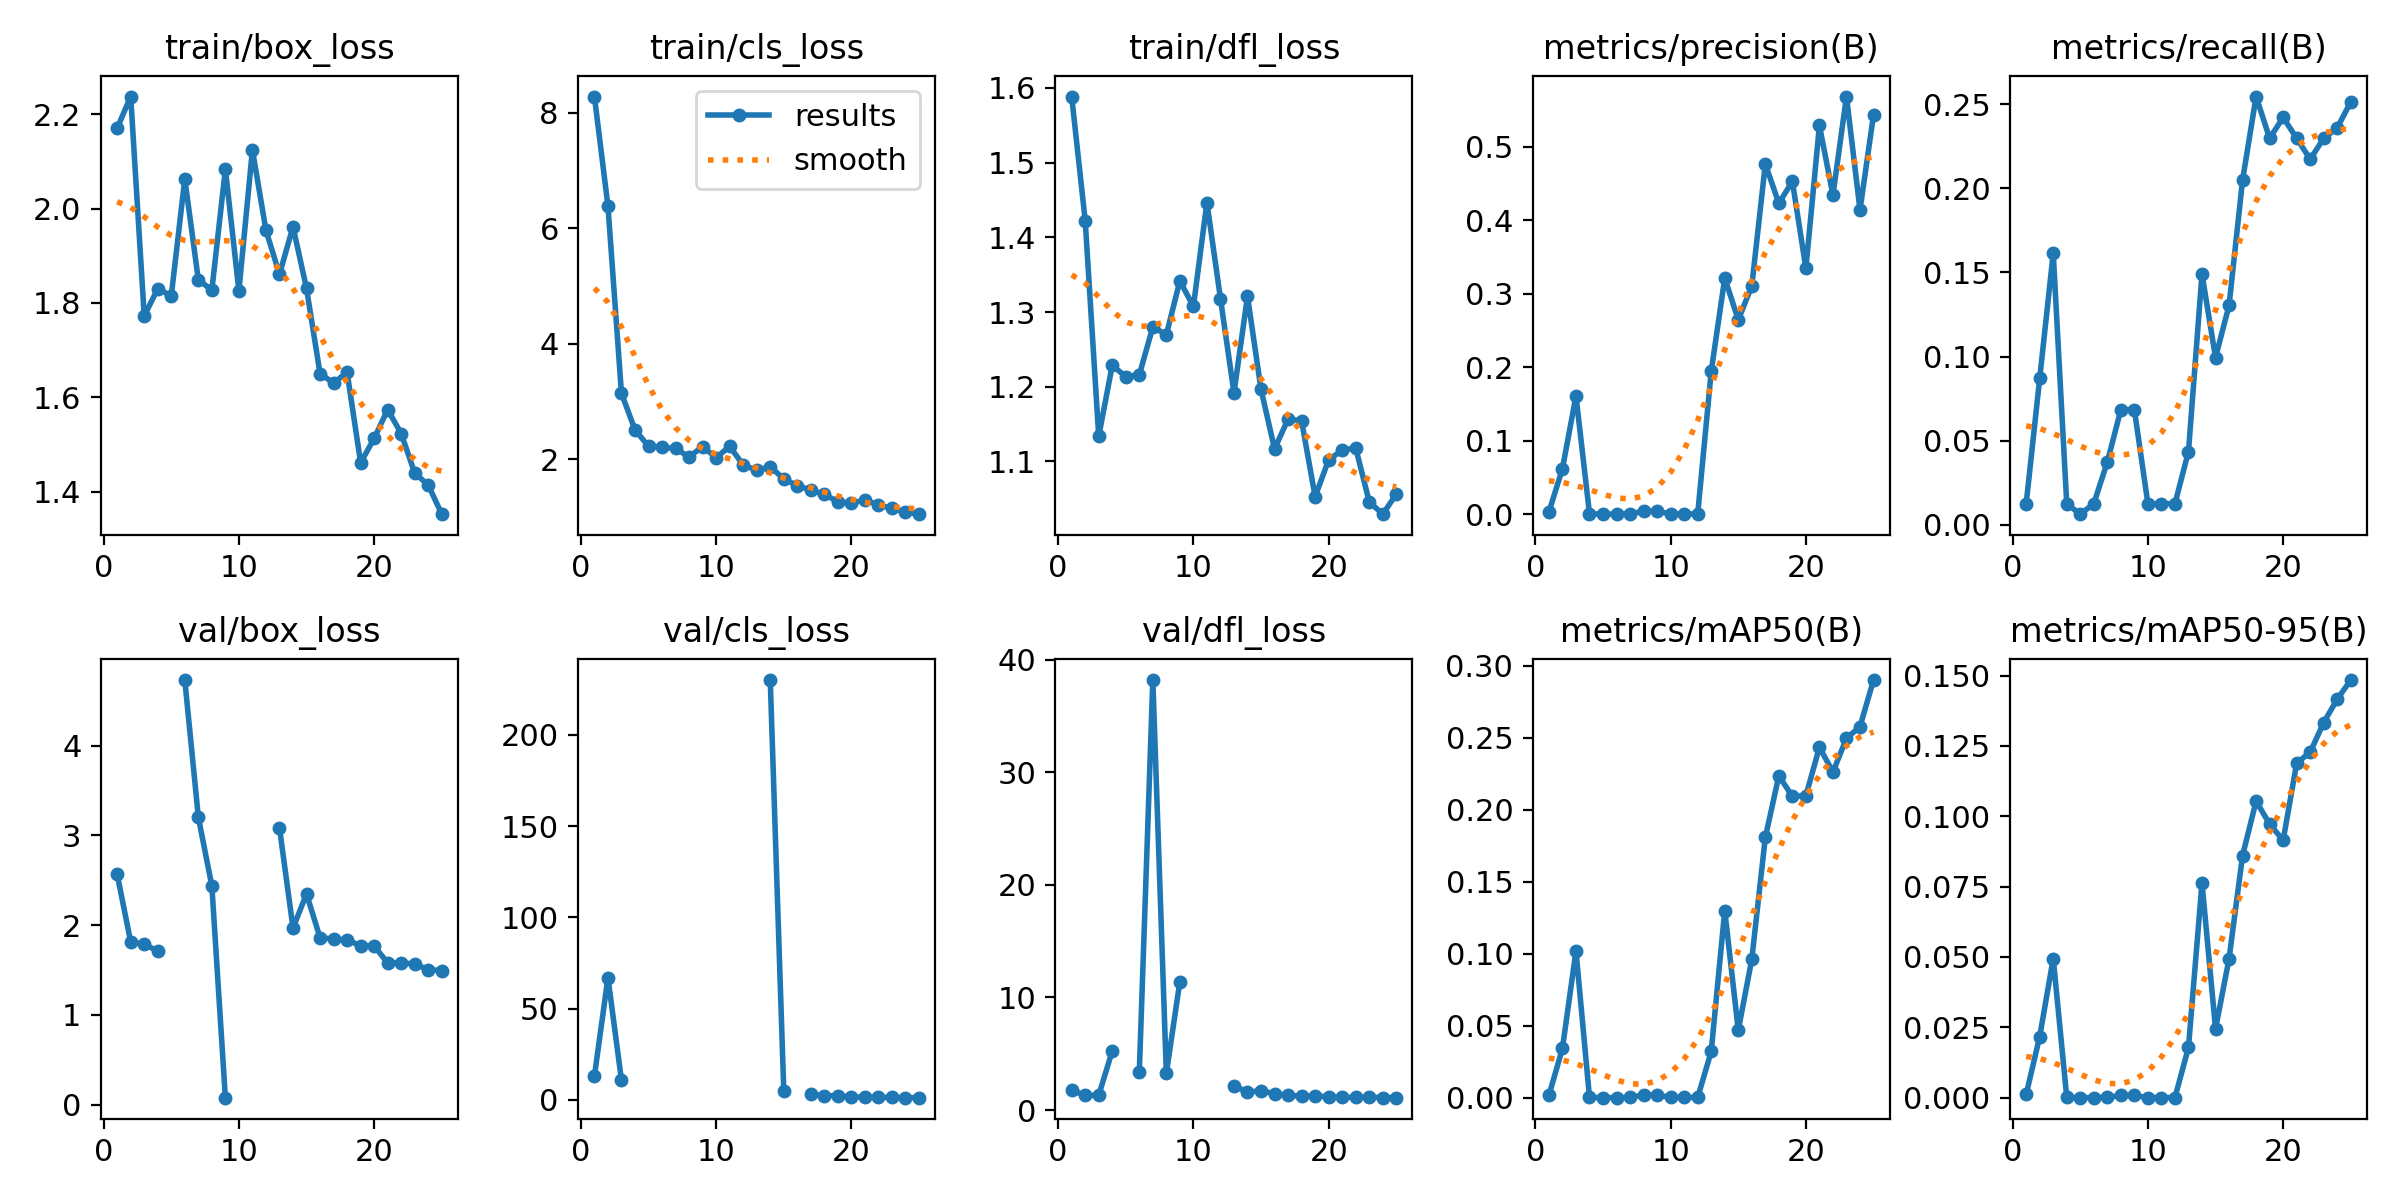

Values plotted in this chart, from the file beside it:
epoch, train/box_loss, train/cls_loss, train/dfl_loss, metrics/precision(B), metrics/recall(B), metrics/mAP50(B), metrics/mAP50-95(B), val/box_loss, val/cls_loss, val/dfl_loss, lr/pg0, lr/pg1, lr/pg2
1, 2.17, 8.279, 1.589, 0.00306, 0.01242, 0.00155, 0.00116, 2.567, 13.09, 1.763, 0.00015, 0.00015, 0.00015
2, 2.237, 6.384, 1.422, 0.06205, 0.08696, 0.0343, 0.02171, 1.812, 67.01, 1.301, 0.0003042, 0.0003042, 0.0003042
3, 1.772, 3.139, 1.133, 0.161, 0.1615, 0.1019, 0.04944, 1.788, 10.79, 1.317, 0.0004451, 0.0004451, 0.0004451
4, 1.83, 2.509, 1.229, 0.00073, 0.01242, 0.00022, 0.00013, 1.711, inf, 5.245, 0.0005729, 0.0005729, 0.0005729
5, 1.815, 2.224, 1.213, 6e-05, 0.00621, 3e-05, 0, nan, nan, nan, 0.0006874, 0.0006874, 0.0006874
6, 2.063, 2.206, 1.216, 0.00029, 0.01242, 9e-05, 1e-05, 4.732, inf, 3.37, 0.0007888, 0.0007888, 0.0007888
7, 1.849, 2.187, 1.28, 0.00048, 0.03727, 0.00026, 0.00016, 3.205, inf, 38.18, 0.0008769, 0.0008769, 0.0008769
8, 1.827, 2.039, 1.27, 0.00408, 0.06832, 0.0019, 0.00079, 2.437, inf, 3.269, 0.0009519, 0.0009519, 0.0009519
9, 2.083, 2.22, 1.341, 0.00408, 0.06832, 0.0019, 0.00079, 0.07735, nan, 11.41, 0.001014, 0.001014, 0.001014
10, 1.826, 2.026, 1.308, 0.00037, 0.01242, 0.0002, 4e-05, nan, nan, nan, 0.001062, 0.001062, 0.001062
11, 2.124, 2.224, 1.447, 0.00037, 0.01242, 0.0002, 4e-05, nan, nan, nan, 0.001007, 0.001007, 0.001007
12, 1.954, 1.9, 1.318, 0.00037, 0.01242, 0.0002, 4e-05, nan, nan, nan, 0.001007, 0.001007, 0.001007
13, 1.861, 1.808, 1.192, 0.1944, 0.04348, 0.03212, 0.01787, 3.084, inf, 2.174, 0.0009409, 0.0009409, 0.0009409
14, 1.961, 1.87, 1.321, 0.3216, 0.1491, 0.1301, 0.07633, 1.968, 229.9, 1.575, 0.0008748, 0.0008748, 0.0008748
15, 1.831, 1.66, 1.196, 0.2646, 0.09938, 0.04689, 0.02445, 2.348, 5.046, 1.738, 0.0008088, 0.0008088, 0.0008088
16, 1.65, 1.541, 1.117, 0.3107, 0.1304, 0.09618, 0.04934, 1.86, inf, 1.434, 0.0007428, 0.0007428, 0.0007428
17, 1.63, 1.467, 1.157, 0.4767, 0.205, 0.1809, 0.08603, 1.847, 3.2, 1.309, 0.0006768, 0.0006768, 0.0006768
18, 1.653, 1.39, 1.154, 0.4233, 0.2547, 0.2237, 0.1054, 1.836, 2.243, 1.23, 0.0006108, 0.0006108, 0.0006108
19, 1.461, 1.265, 1.053, 0.4531, 0.2298, 0.2094, 0.0972, 1.77, 2.377, 1.252, 0.0005448, 0.0005448, 0.0005448
20, 1.513, 1.239, 1.102, 0.3347, 0.2422, 0.2099, 0.09148, 1.768, 1.597, 1.186, 0.0004788, 0.0004788, 0.0004788
21, 1.574, 1.294, 1.115, 0.5293, 0.2298, 0.2435, 0.1188, 1.58, 1.544, 1.124, 0.0004127, 0.0004127, 0.0004127
22, 1.523, 1.209, 1.118, 0.4344, 0.2174, 0.2263, 0.1228, 1.58, 1.458, 1.14, 0.0003467, 0.0003467, 0.0003467
23, 1.439, 1.147, 1.046, 0.5686, 0.2298, 0.2497, 0.1333, 1.566, 1.365, 1.143, 0.0002807, 0.0002807, 0.0002807
24, 1.414, 1.085, 1.029, 0.4143, 0.236, 0.2578, 0.1416, 1.504, 1.287, 1.109, 0.0002147, 0.0002147, 0.0002147
25, 1.352, 1.049, 1.056, 0.5435, 0.2515, 0.2902, 0.1484, 1.495, 1.254, 1.102, 0.0001487, 0.0001487, 0.0001487
